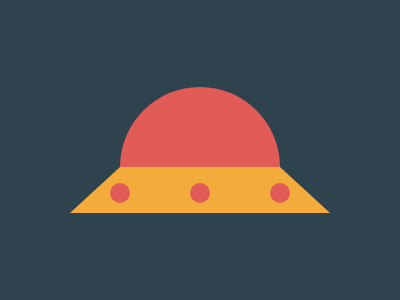

Write the HTML and CSS that draws this image.

<p a><p c><p a b>
<style>
  *{
    margin:0;
    position:fixed;
    background:#2F434E;
  }
  [a]{
    width:160;
    height:80;
    background:#E25C57;
    border-radius:80px 80px 0 0;
    margin:87 120;
  }
  [b]{
    width:20;
    height:20;
    border-radius:50%;
    margin:183 110;
    box-shadow:80px 0#E25C57,160px 0#E25C57;
  }
  [c]{
    width:260;
    height:46;
    background:#F3AC3C;
    clip-path:polygon(50px 0%, 210px 0%, 260px 100%, 0 100%);
    margin:167 70;
  }
</style>
